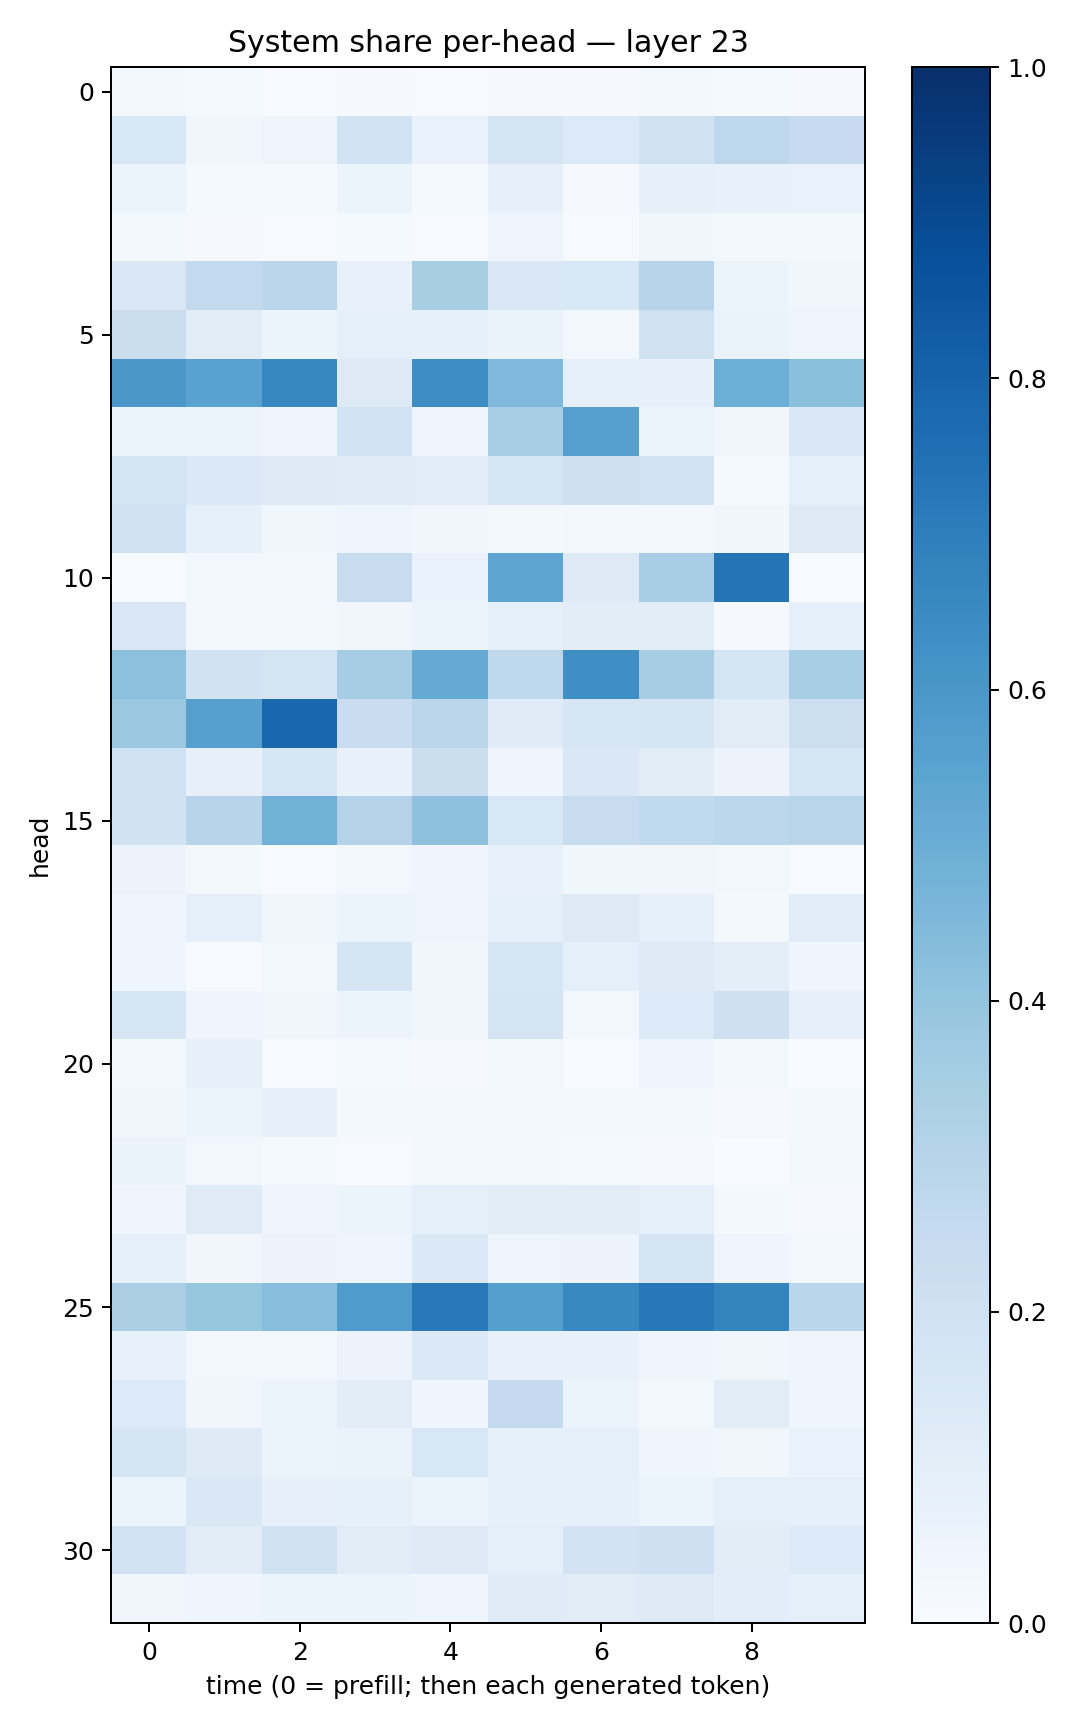

The data file committed next to this chart (first rows):
0.01950603, 0.012326699, 0.003906759, 0.011604149, 0.00716985, 0.0106741665, 0.00886769, 0.020062847, 0.013667347, 0.008173153
0.1528, 0.03727, 0.04934, 0.1849, 0.06691, 0.1734, 0.1353, 0.1958, 0.2747, 0.2482
0.06002, 0.0119, 0.01466, 0.05303, 0.01468, 0.08111, 0.01004, 0.08007, 0.07553, 0.06792
0.02206, 0.009183, 0.007407, 0.01502, 0.004816, 0.04962, 0.006021, 0.03436, 0.01889, 0.01952
0.1496, 0.2588, 0.2847, 0.07697, 0.3411, 0.1439, 0.1559, 0.2941, 0.06165, 0.03527
0.2234, 0.1127, 0.05291, 0.09155, 0.08528, 0.06584, 0.02564, 0.1969, 0.0651, 0.04984
0.5986, 0.5524, 0.6643, 0.1309, 0.6401, 0.4531, 0.08839, 0.08103, 0.4978, 0.4197
0.06067, 0.06108, 0.04182, 0.1849, 0.05073, 0.3447, 0.5608, 0.05283, 0.03575, 0.1487
0.1726, 0.1394, 0.1318, 0.1196, 0.1167, 0.1623, 0.2086, 0.1839, 0.01397, 0.09286
0.2005, 0.08495, 0.03881, 0.04968, 0.0341, 0.02126, 0.03023, 0.0244, 0.03212, 0.1257
0.007484, 0.02876, 0.02286, 0.2363, 0.06736, 0.5379, 0.1257, 0.3472, 0.7368, 0.004705
0.1495, 0.02366, 0.02214, 0.03265, 0.05897, 0.08491, 0.1022, 0.1034, 0.01093, 0.08663
0.4156, 0.1886, 0.1786, 0.3495, 0.5159, 0.2711, 0.6361, 0.3479, 0.1652, 0.3452
0.3828, 0.5618, 0.7879, 0.2304, 0.2824, 0.1182, 0.1629, 0.169, 0.1105, 0.2187
0.2028, 0.08045, 0.1568, 0.073, 0.2249, 0.04623, 0.145, 0.1042, 0.05664, 0.1576
0.1876, 0.2966, 0.4821, 0.3084, 0.4136, 0.1533, 0.2351, 0.2652, 0.2779, 0.2891
0.05656, 0.02154, 0.007033, 0.02804, 0.04138, 0.07377, 0.03717, 0.03142, 0.02747, 0.007619
0.04112, 0.08701, 0.03547, 0.06069, 0.04912, 0.09058, 0.1254, 0.0901, 0.02194, 0.1137
0.04062, 0.007789, 0.02698, 0.1713, 0.03821, 0.1612, 0.08851, 0.1269, 0.09546, 0.04235
0.1591, 0.04516, 0.03168, 0.06072, 0.0364, 0.1726, 0.0241, 0.1337, 0.2067, 0.07867
0.02843, 0.07998, 0.007033, 0.01559, 0.01011, 0.02999, 0.004045, 0.04738, 0.01566, 0.003131
0.03228, 0.05215, 0.08122, 0.01774, 0.02418, 0.01934, 0.02151, 0.02121, 0.00886, 0.01896
0.06329, 0.0293, 0.01179, 0.005224, 0.01799, 0.01805, 0.01443, 0.008079, 0.003749, 0.01722
0.0445, 0.12, 0.04025, 0.0534, 0.08878, 0.1052, 0.1112, 0.09045, 0.01851, 0.009747
0.08438, 0.03336, 0.05781, 0.04791, 0.1403, 0.05005, 0.05483, 0.1723, 0.04403, 0.02351
0.3372, 0.3935, 0.4275, 0.5828, 0.7171, 0.5636, 0.6594, 0.7201, 0.6756, 0.2869
0.07348, 0.02775, 0.02692, 0.05563, 0.1394, 0.0776, 0.07616, 0.04234, 0.03507, 0.04413
0.1355, 0.03392, 0.05172, 0.1053, 0.04404, 0.2525, 0.06091, 0.02089, 0.1118, 0.04075
0.1688, 0.123, 0.0617, 0.06381, 0.1526, 0.08307, 0.08939, 0.04265, 0.03194, 0.07022
0.06209, 0.1454, 0.08, 0.08509, 0.06205, 0.08316, 0.08336, 0.0586, 0.08883, 0.0897
0.1812, 0.1098, 0.1973, 0.1118, 0.1228, 0.09287, 0.1817, 0.2052, 0.1047, 0.1333
0.03236, 0.04478, 0.06051, 0.051, 0.04952, 0.1195, 0.1126, 0.1274, 0.1061, 0.08944
